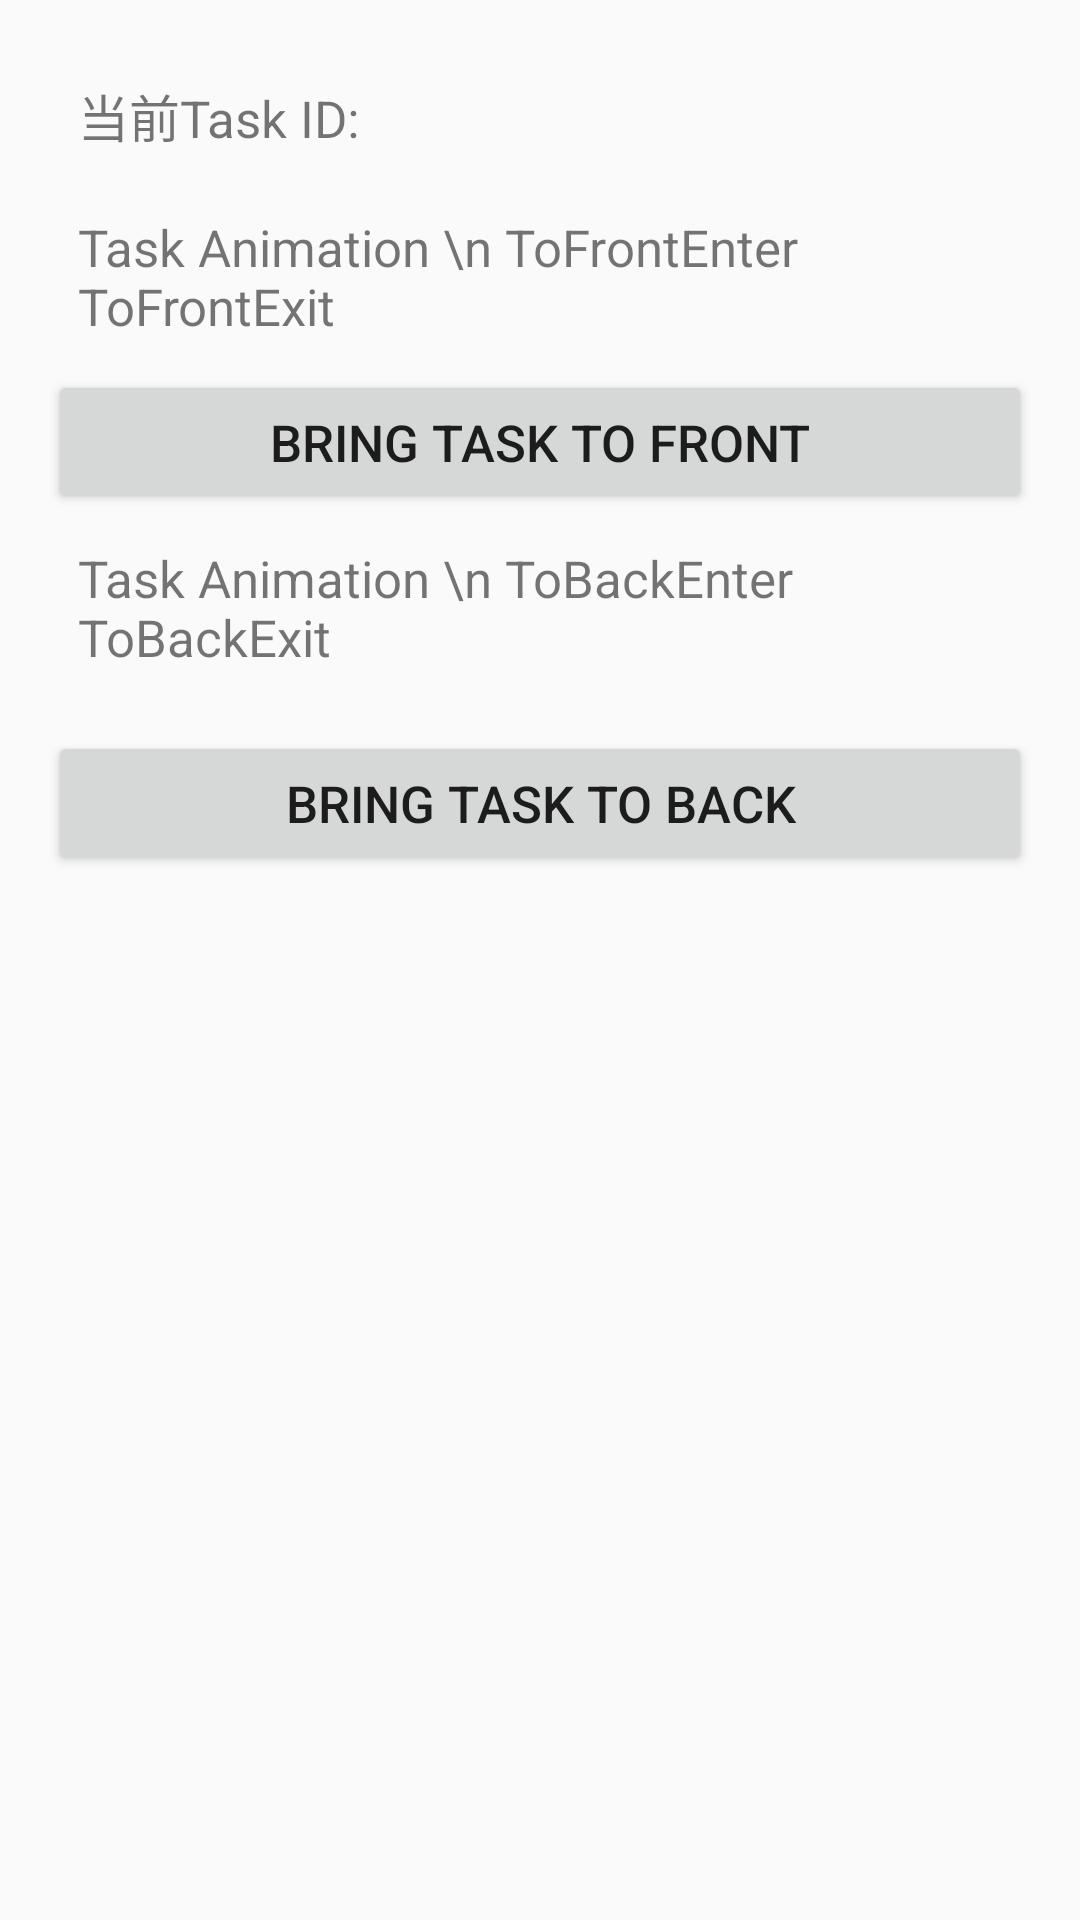

Android layout source for this screen:
<!-- AndroidManifest.xml: activity theme taskThirdActivity -->
<!-- res/layout/activity_task_third.xml -->
<?xml version="1.0" encoding="utf-8"?>
<RelativeLayout xmlns:android="http://schemas.android.com/apk/res/android"
    xmlns:tools="http://schemas.android.com/tools"
    android:layout_width="match_parent"
    android:layout_height="match_parent"
    android:paddingBottom="@dimen/activity_vertical_margin"
    android:paddingLeft="@dimen/activity_horizontal_margin"
    android:paddingRight="@dimen/activity_horizontal_margin"
    android:paddingTop="@dimen/activity_vertical_margin"
    tools:context="com.example.root.animationoneinalldemo.taskAnimation.taskThirdActivity">

    <LinearLayout
        android:layout_width="match_parent"
        android:layout_height="wrap_content"
        android:orientation="vertical">

        <TextView
            android:layout_width="match_parent"
            android:layout_height="wrap_content"
            android:padding="@dimen/paddingdistance"
            android:textSize="@dimen/textsize"
            android:text="当前Task ID:"
            android:id="@+id/task_third_taskid"/>

        <TextView
            android:layout_width="match_parent"
            android:layout_height="wrap_content"
            android:padding="@dimen/paddingdistance"
            android:textSize="@dimen/textsize"
            android:text="Task Animation \n ToFrontEnter ToFrontExit"
            android:lines="2"/>

        <Button
            android:layout_width="match_parent"
            android:layout_height="wrap_content"
            android:textSize="@dimen/textsize"
            android:padding="@dimen/paddingdistance"
            android:text="Bring Task To Front"
            android:id="@+id/task_third_taskfront_but"/>

        <TextView
            android:layout_width="match_parent"
            android:layout_height="wrap_content"
            android:padding="@dimen/paddingdistance"
            android:textSize="@dimen/textsize"
            android:text="Task Animation \n ToBackEnter ToBackExit"
            android:lines="2"/>

        <Button
            android:layout_marginTop="@dimen/paddingdistance"
            android:layout_width="match_parent"
            android:layout_height="wrap_content"
            android:textSize="@dimen/textsize"
            android:padding="@dimen/paddingdistance"
            android:text="Bring Task To Back"
            android:id="@+id/task_third_taskback_but"/>
    </LinearLayout>

</RelativeLayout>
<!-- resources referenced by this layout -->
<resources>
  <dimen name="activity_horizontal_margin">16dp</dimen>
  <dimen name="activity_vertical_margin">16dp</dimen>
  <dimen name="paddingdistance">10dp</dimen>
  <dimen name="textsize">17dp</dimen>
  <style name="taskThirdActivity" parent="AppTheme">
          
      </style>
  <style name="AppTheme" parent="Theme.AppCompat.Light.DarkActionBar">
          
          <item name="colorPrimary">@color/colorPrimary</item>
          <item name="colorPrimaryDark">@color/colorPrimaryDark</item>
          <item name="colorAccent">@color/colorAccent</item>
      </style>
  <!-- not gathered from this repository: default colours our renderer supplied (Android Studio template values) -->
  <color name="colorPrimary">#FF6200EE</color>
  <color name="colorPrimaryDark">#FF3700B3</color>
  <color name="colorAccent">#FF03DAC5</color>
</resources>
